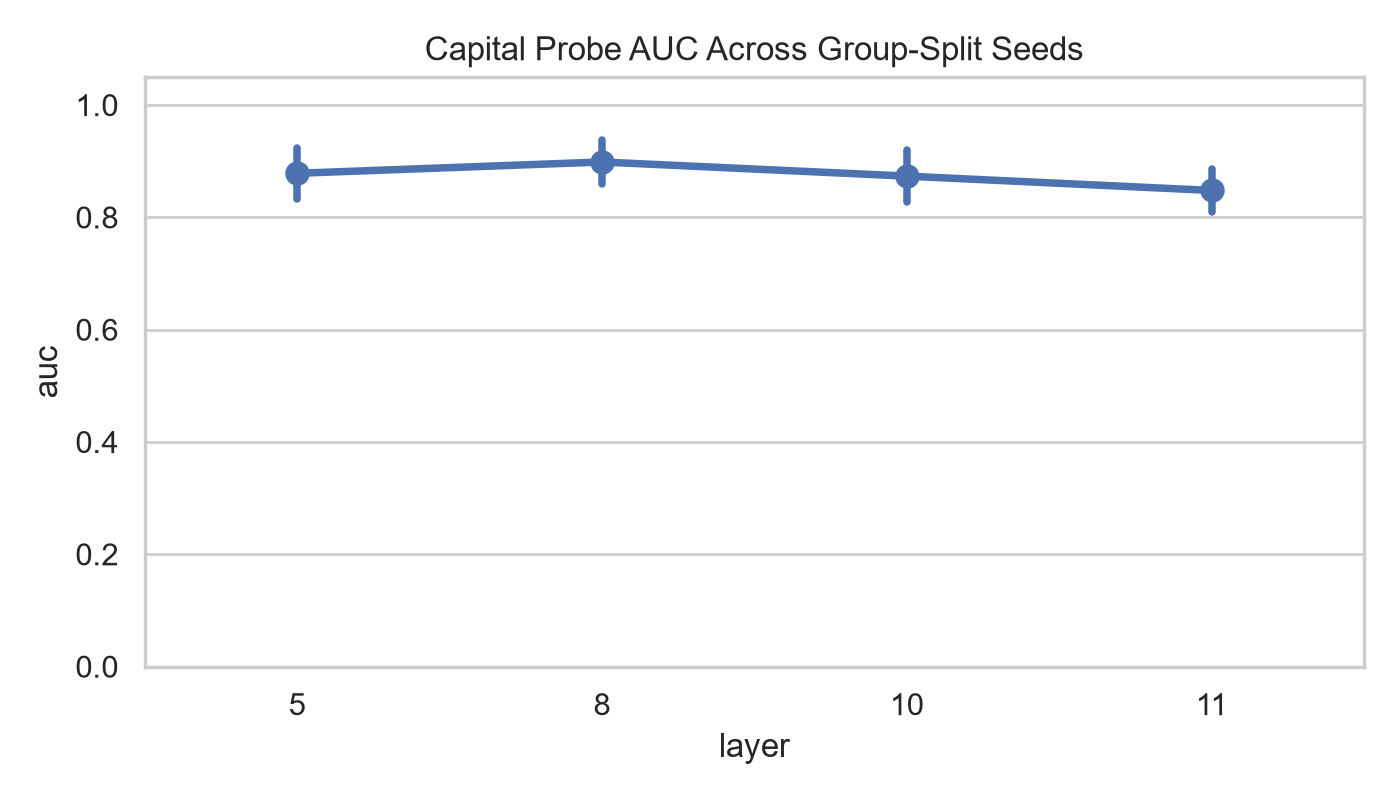

Values plotted in this chart, from the file beside it:
model, domain, layer, seed, n_rows, split, accuracy, auc, separability_auc
gpt2-small, capital, 5, 0, 152, group, 0.7826, 0.8733, 0.8733
gpt2-small, capital, 8, 0, 152, group, 0.7826, 0.9017, 0.9017
gpt2-small, capital, 10, 0, 152, group, 0.7609, 0.8431, 0.8431
gpt2-small, capital, 11, 0, 152, group, 0.7826, 0.8299, 0.8299
gpt2-small, capital, 5, 1, 152, group, 0.7174, 0.8318, 0.8318
gpt2-small, capital, 8, 1, 152, group, 0.7826, 0.8866, 0.8866
gpt2-small, capital, 10, 1, 152, group, 0.7609, 0.8242, 0.8242
gpt2-small, capital, 11, 1, 152, group, 0.7174, 0.8355, 0.8355
gpt2-small, capital, 5, 2, 152, group, 0.7609, 0.8922, 0.8922
gpt2-small, capital, 8, 2, 152, group, 0.8043, 0.9093, 0.9093
gpt2-small, capital, 10, 2, 152, group, 0.8043, 0.8998, 0.8998
gpt2-small, capital, 11, 2, 152, group, 0.7826, 0.8847, 0.8847
gpt2-small, capital, 5, 3, 152, group, 0.8696, 0.9093, 0.9093
gpt2-small, capital, 8, 3, 152, group, 0.8261, 0.9093, 0.9093
gpt2-small, capital, 10, 3, 152, group, 0.8261, 0.8885, 0.8885
gpt2-small, capital, 11, 3, 152, group, 0.6957, 0.8355, 0.8355
gpt2-small, capital, 5, 4, 152, group, 0.6957, 0.8223, 0.8223
gpt2-small, capital, 8, 4, 152, group, 0.7174, 0.8318, 0.8318
gpt2-small, capital, 10, 4, 152, group, 0.7609, 0.8374, 0.8374
gpt2-small, capital, 11, 4, 152, group, 0.7609, 0.7996, 0.7996
gpt2-small, capital, 5, 42, 152, group, 0.8478, 0.9414, 0.9414
gpt2-small, capital, 8, 42, 152, group, 0.8261, 0.9527, 0.9527
gpt2-small, capital, 10, 42, 152, group, 0.8696, 0.9471, 0.9471
gpt2-small, capital, 11, 42, 152, group, 0.7826, 0.9017, 0.9017
